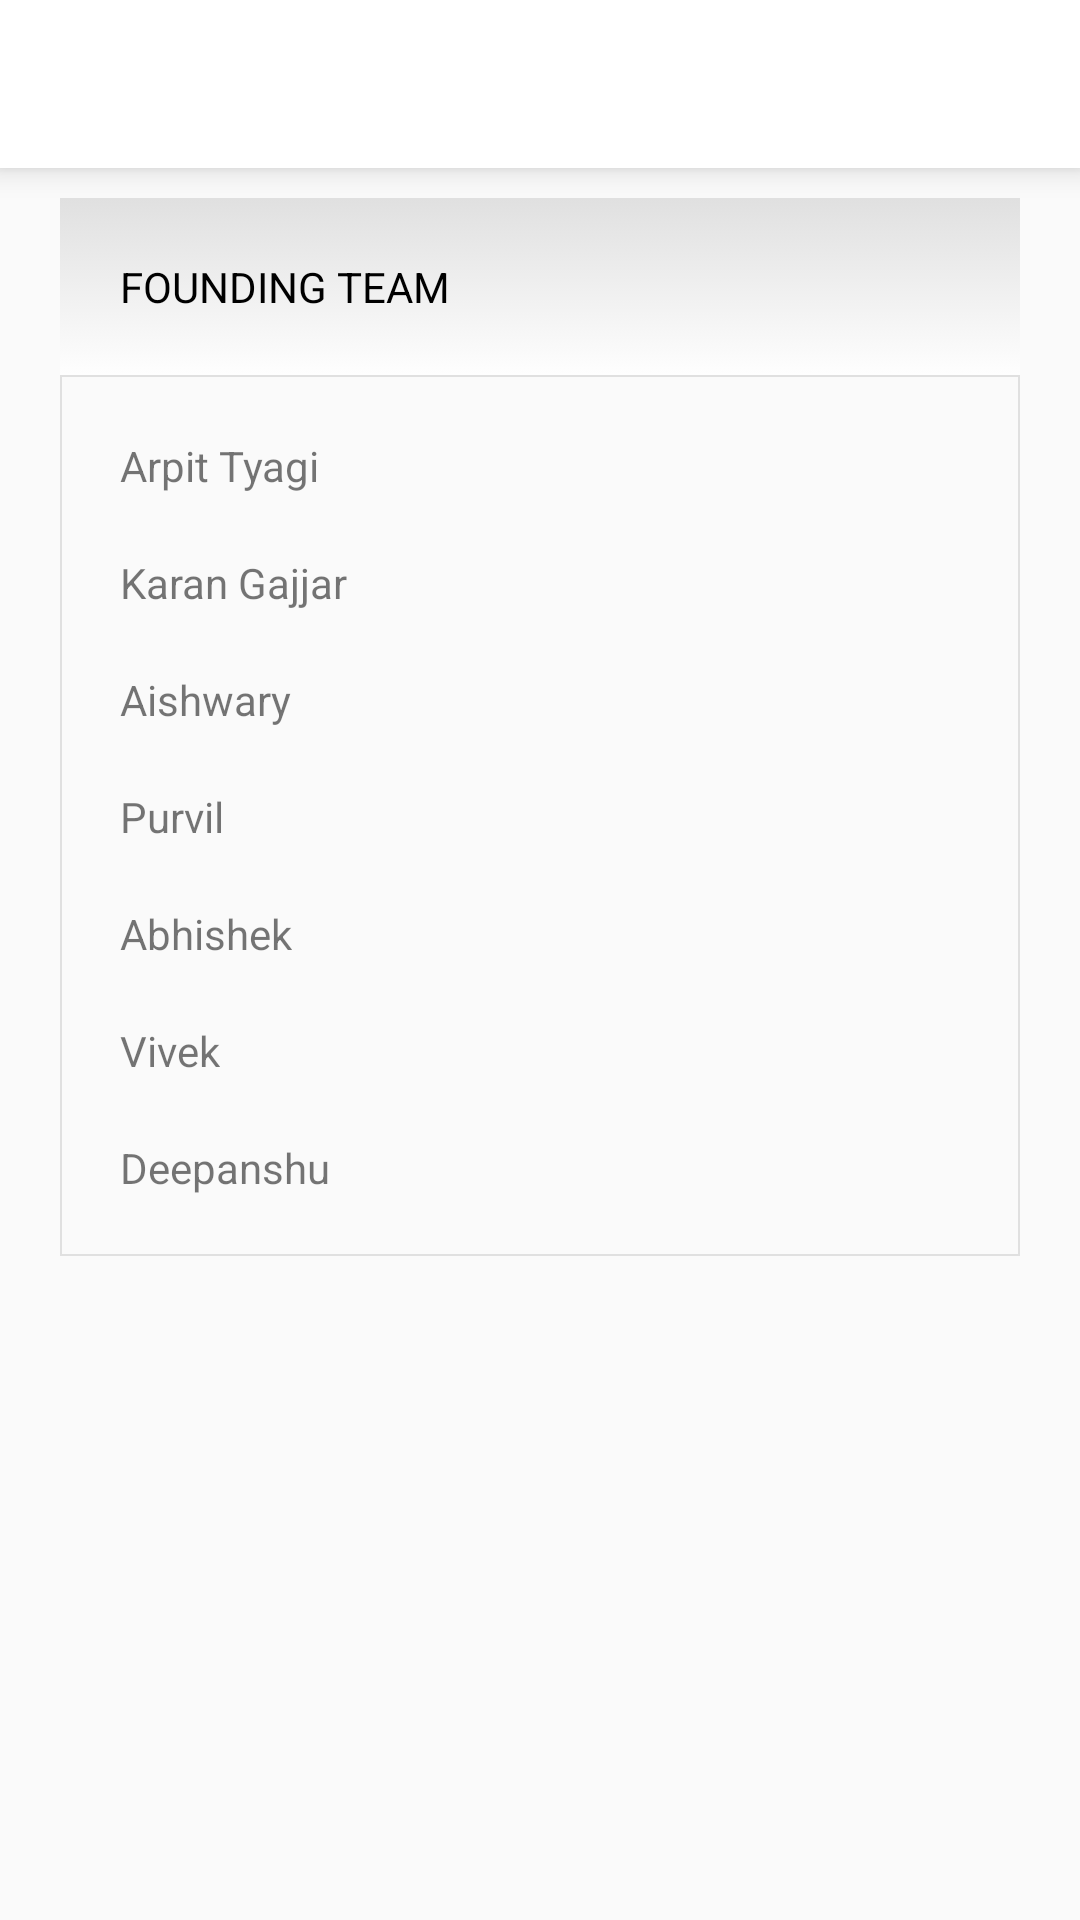

The Android layout XML behind this screen, and the referenced resources:
<!-- AndroidManifest.xml: application theme AppTheme -->
<!-- res/layout/activity_about_us.xml -->
<?xml version="1.0" encoding="utf-8"?>
<ScrollView xmlns:android="http://schemas.android.com/apk/res/android"
    android:layout_width="fill_parent"
    android:layout_height="wrap_content"
    android:fillViewport="true"
    xmlns:app="http://schemas.android.com/apk/res-auto">
<LinearLayout xmlns:android="http://schemas.android.com/apk/res/android"
    xmlns:app="http://schemas.android.com/apk/res-auto"
    android:orientation="vertical"
    android:layout_width="match_parent"
    android:layout_height="wrap_content">

    <android.support.v7.widget.Toolbar
        android:id="@+id/toolbar"
        android:layout_width="match_parent"
        android:layout_height="?attr/actionBarSize"
        android:background="@android:color/white"
        app:contentInsetStart="0dp"
        android:elevation="6dp"
        app:layout_scrollFlags="scroll|enterAlways"
        style="@style/Widget.MyApp.ActionBar"/>
<FrameLayout
    android:layout_width="match_parent"
    android:layout_height="wrap_content"
    android:background="@drawable/scrim12"
    android:layout_marginLeft="20dp"
    android:layout_marginRight="20dp"
    android:layout_marginTop="10dp">
    <LinearLayout
        android:layout_width="match_parent"
        android:layout_height="wrap_content"
        android:orientation="vertical">

        <FrameLayout
            android:layout_width="match_parent"
            android:layout_height="wrap_content"
            android:background="@drawable/scrim14"
            >
        <TextView
            android:layout_height="wrap_content"
            android:layout_width="wrap_content"
            android:text="Founding team"
            android:textAllCaps="true"
            android:textColor="@android:color/black"
            android:layout_margin="20dp"
            />
        </FrameLayout>
        <View
            android:id="@+id/view2"
            android:layout_width="match_parent"
            android:layout_height="0.5dip"
            android:background="#e0e0e0"
            />
        <TextView
            android:layout_width="wrap_content"
            android:layout_height="wrap_content"
            android:text="Arpit Tyagi"
            android:layout_margin="20dp"
            />
        <TextView
            android:layout_width="wrap_content"
            android:layout_height="wrap_content"
            android:text="Karan Gajjar"
            android:layout_marginLeft="20dp"
            android:layout_marginBottom="20dp"
            />
        <TextView
            android:layout_width="wrap_content"
            android:layout_height="wrap_content"
            android:text="Aishwary"
            android:layout_marginLeft="20dp"
            android:layout_marginBottom="20dp"
            />
        <TextView
            android:layout_width="wrap_content"
            android:layout_height="wrap_content"
            android:text="Purvil"
            android:layout_marginLeft="20dp"
            android:layout_marginBottom="20dp"
            />
        <TextView
            android:layout_width="wrap_content"
            android:layout_height="wrap_content"
            android:text="Abhishek"
            android:layout_marginLeft="20dp"
            android:layout_marginBottom="20dp"
            />
        <TextView
            android:layout_width="wrap_content"
            android:layout_height="wrap_content"
            android:text="Vivek"
            android:layout_marginLeft="20dp"
            android:layout_marginBottom="20dp"
            />
        <TextView
            android:layout_width="wrap_content"
            android:layout_height="wrap_content"
            android:text="Deepanshu"
            android:layout_marginLeft="20dp"
            android:layout_marginBottom="20dp"
            />
</LinearLayout>
</FrameLayout>



</LinearLayout>
    </ScrollView>
<!-- resources referenced by this layout -->
<resources>
  <!-- drawable scrim12 (drawable) -->
  <?xml version="1.0" encoding="utf-8"?>
  <selector xmlns:android="http://schemas.android.com/apk/res/android">
      <item>
          <shape android:shape="rectangle">
              <stroke android:width="0.5dp" android:color="#e0e0e0" />
  
          </shape>
      </item>
  </selector>
  <!-- drawable scrim14 (drawable) -->
  <?xml version="1.0" encoding="utf-8"?>
  <selector xmlns:android="http://schemas.android.com/apk/res/android">
      <item>
          <shape>
              <corners android:radius="0dp" />
              <gradient
                  android:startColor="#e0e0e0"
                  android:endColor="#fefefe"
                  android:angle="270"/>
          </shape>
      </item>
  </selector>
  <style name="Widget.MyApp.ActionBar" parent="Widget.AppCompat.ActionBar">
          <item name="android:background">@android:color/white</item>
          <item name="theme">@style/ThemeOverlay.MyApp.ActionBar</item>
          <item name="popupTheme">@style/ThemeOverlay.AppCompat.Light</item>
      </style>
  <style name="AppTheme" parent="Theme.AppCompat.Light.NoActionBar">
          
          <item name="colorPrimary">@color/colorPrimary</item>
          <item name="colorPrimaryDark">@color/colorPrimaryDark</item>
          <item name="colorAccent">@color/colorAccent</item>
          <item name="windowActionBar">false</item>
          <item name="windowNoTitle">true</item>
      </style>
  <style name="ThemeOverlay.MyApp.ActionBar" parent="ThemeOverlay.AppCompat.ActionBar">
          <item name="android:textColorPrimary">@color/colorPrimary</item>
          <item name="android:textSize">15sp</item>
  
      </style>
  <color name="colorPrimary">#09c6df</color>
  <color name="colorPrimaryDark">#000000</color>
  <color name="colorAccent">#ff8a65</color>
</resources>
